Run: headless pygame with SDL's dummy video driver; simulated clock (each Clock.tick advances the game by its frame time, no real sleeping); random seed 0; keys injected as events and as key.get_pressed() state; no mouse input.
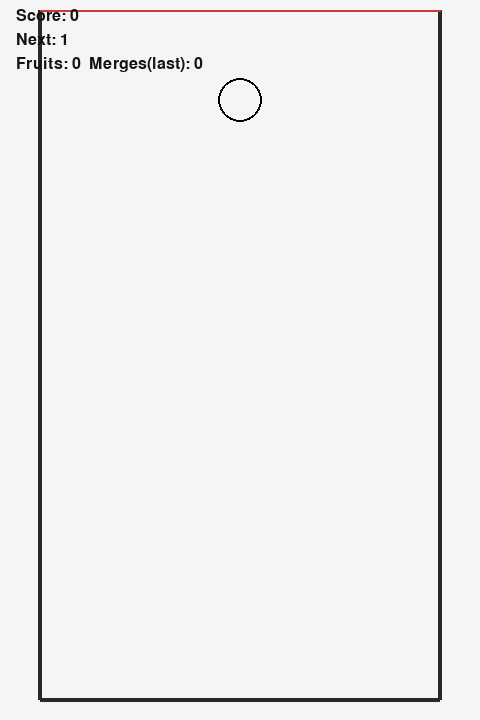
Frame 1 of 4 · flips 1–60 · no input
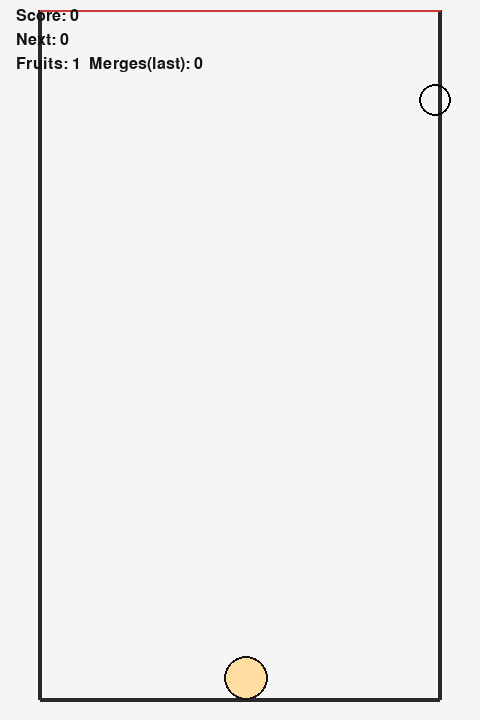
Frame 2 of 4 · flips 61–180 · tapped SPACE, RETURN · held RIGHT (→), D
Frame 3 of 4 · flips 181–300 · held DOWN (↓), S · screen unchanged from frame 2, image omitted
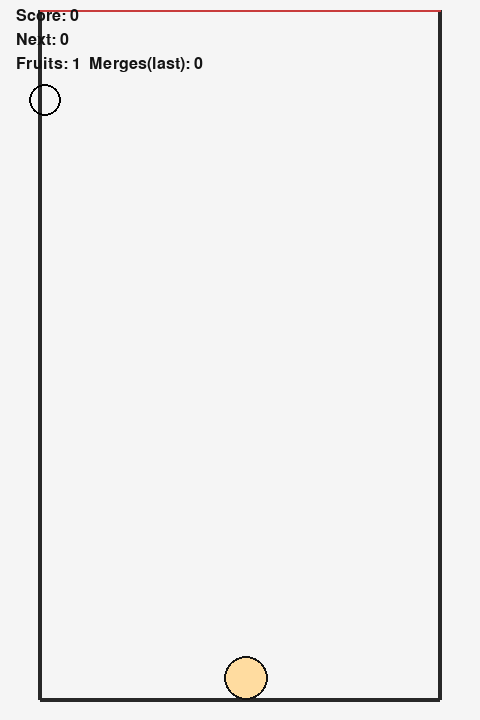
Frame 4 of 4 · flips 301–420 · held LEFT (←), A, UP (↑), W

The pygame program that drew these frames:

# suika_env.py
# Minimal Suika-like environment for RL + human play (pygame only).
# pip install pygame

import math
import random
from dataclasses import dataclass

try:
    import pygame
except ImportError as e:
    raise SystemExit("pygame is required. Install with: pip install pygame") from e


@dataclass
class EnvConfig:
    # World / screen
    W: int = 480
    H: int = 720
    FPS: int = 60

    # Container walls (inside area)
    wall_thickness: int = 12
    floor_y: float = 700.0  # y increasing downward
    left_x: float = 40.0
    right_x: float = 440.0

    # Spawn / control
    # spawn_y: float = 90.0
    spawn_y: float = 100.0
    # lose_line_y: float = 70.0
    lose_line_y: float = 10.0
    move_speed: float = 360.0  # px/sec for cursor

    # Physics
    g: float = 1400.0          # px/sec^2
    substeps: int = 4
    # restitution: float = 0.05  # bounciness
    restitution: float = 0.90  # bounciness
    friction: float = 0.10     # simple tangential damping
    vel_damp: float = 0.999    # global damping
    max_speed: float = 2500.0

    # Game limits
    max_fruits: int = 70
    max_type: int = 10         # last type (like watermelon)
    seed: int | None = None


class SuikaEnv:
    """
    Action: (move, drop)
      - move: float in [-1, +1]  (cursor move left/right)
      - drop: int 0/1            (spawn current fruit)

    Observation (dict):
      - next: int
      - cursor_x: float (0..1 normalized inside container)
      - score: int
      - fruits: list of tuples (type, x_norm, y_norm, vx_norm, vy_norm, r_norm)
    """

    def __init__(self, cfg: EnvConfig | None = None):
        self.cfg = cfg or EnvConfig()
        self.rng = random.Random(self.cfg.seed)
        self.reset()

    # ---------- Public API ----------
    def reset(self):
        self.score = 0
        self.done = False
        self.t = 0.0

        self.fruits = []  # each fruit: dict {type,x,y,vx,vy,r}
        self.cursor_x = (self.cfg.left_x + self.cfg.right_x) * 0.5
        self.next_type = self._sample_next_type()
        self._last_merge_count = 0
        return self._get_obs()

    def step(self, action):
        if self.done:
            return self._get_obs(), 0.0, True, {"reason": "done"}

        move, drop = action
        move = float(max(-1.0, min(1.0, move)))
        drop = int(drop != 0)

        dt = 1.0 / self.cfg.FPS
        reward = 0.0
        info = {}

        # cursor move
        self.cursor_x += move * self.cfg.move_speed * dt
        self.cursor_x = max(self.cfg.left_x + 5.0, min(self.cfg.right_x - 5.0, self.cursor_x))

        # drop
        if drop:
            if len(self.fruits) >= self.cfg.max_fruits:
                self.done = True
                return self._get_obs(), 0.0, True, {"reason": "max_fruits"}
            self._spawn_fruit(self.next_type, self.cursor_x, self.cfg.spawn_y)
            self.next_type = self._sample_next_type()

        # physics
        sub_dt = dt / self.cfg.substeps
        prev_score = self.score
        self._last_merge_count = 0

        for _ in range(self.cfg.substeps):
            self._integrate(sub_dt)
            self._solve_collisions()
            self._merge_pass(max_merges=8)  # avoid infinite loops per frame

        # lose condition
        if self._check_lose():
            self.done = True
            info["reason"] = "lose_line"

        reward = float(self.score - prev_score)
        self.t += dt
        return self._get_obs(), reward, self.done, info

    # ---------- Observation ----------
    def _get_obs(self):
        # Normalize positions within container area
        w = (self.cfg.right_x - self.cfg.left_x)
        h = (self.cfg.floor_y - self.cfg.lose_line_y)
        cx = (self.cursor_x - self.cfg.left_x) / max(1e-6, w)

        fruits_out = []
        for f in self.fruits:
            x_n = (f["x"] - self.cfg.left_x) / max(1e-6, w)
            y_n = (f["y"] - self.cfg.lose_line_y) / max(1e-6, h)
            vx_n = f["vx"] / self.cfg.max_speed
            vy_n = f["vy"] / self.cfg.max_speed
            r_n = f["r"] / w
            fruits_out.append((f["type"], x_n, y_n, vx_n, vy_n, r_n))

        return {
            "next": int(self.next_type),
            "cursor_x": float(cx),
            "score": int(self.score),
            "fruits": fruits_out,
            "n_fruits": len(self.fruits),
            "last_merges": int(self._last_merge_count),
        }

    # ---------- Game rules ----------
    def _sample_next_type(self):
        # Suika-like: mostly small fruits
        # You can tweak weights freely.
        # types: 0..max_type
        weights = [3, 2, 1, 0, 0, 0, 0, 0, 0, 0, 0]
        weights = weights[: self.cfg.max_type + 1]
        total = sum(weights)
        r = self.rng.uniform(0.0, total)
        acc = 0.0
        for i, w in enumerate(weights):
            acc += w
            if r <= acc:
                return i
        return 0

    def _radius_for_type(self, t):
        # increasing circle size
        # tuned for W=480-ish
        base = 16.0
        return base + t * 6.0

    def _score_for_merge(self, new_type):
        # simple scoring: bigger fruit -> more score
        # you can change to match the real game.
        return int(2 ** max(0, new_type))

    def _spawn_fruit(self, t, x, y):
        r = self._radius_for_type(t)
        self.fruits.append({
            "type": int(t),
            "x": float(x),
            "y": float(y),
            "vx": 0.0,
            "vy": 0.0,
            "r": float(r),
        })

    # ---------- Physics ----------
    def _integrate(self, dt):
        g = self.cfg.g
        damp = self.cfg.vel_damp
        vmax = self.cfg.max_speed

        for f in self.fruits:
            f["vy"] += g * dt
            f["vx"] *= damp
            f["vy"] *= damp

            # clamp speed
            sp = math.hypot(f["vx"], f["vy"])
            if sp > vmax:
                k = vmax / max(1e-9, sp)
                f["vx"] *= k
                f["vy"] *= k

            f["x"] += f["vx"] * dt
            f["y"] += f["vy"] * dt

    def _solve_collisions(self):
        # walls/floor
        L, R = self.cfg.left_x, self.cfg.right_x
        floor = self.cfg.floor_y
        e = self.cfg.restitution
        fr = self.cfg.friction

        for f in self.fruits:
            r = f["r"]

            # left wall
            if f["x"] - r < L:
                f["x"] = L + r
                if f["vx"] < 0:
                    f["vx"] = -f["vx"] * (1.0 - e)
                f["vy"] *= (1.0 - fr)

            # right wall
            if f["x"] + r > R:
                f["x"] = R - r
                if f["vx"] > 0:
                    f["vx"] = -f["vx"] * (1.0 - e)
                f["vy"] *= (1.0 - fr)

            # floor
            if f["y"] + r > floor:
                f["y"] = floor - r
                if f["vy"] > 0:
                    f["vy"] = -f["vy"] * (1.0 - e)
                f["vx"] *= (1.0 - fr)

        # circle-circle collisions (naive O(n^2))
        n = len(self.fruits)
        for i in range(n):
            a = self.fruits[i]
            for j in range(i + 1, n):
                b = self.fruits[j]
                dx = b["x"] - a["x"]
                dy = b["y"] - a["y"]
                dist2 = dx * dx + dy * dy
                rs = a["r"] + b["r"]
                if dist2 >= rs * rs or dist2 <= 1e-12:
                    continue

                dist = math.sqrt(dist2)
                nx = dx / dist
                ny = dy / dist

                # positional correction (split overlap)
                overlap = (rs - dist)
                a["x"] -= nx * (overlap * 0.5)
                a["y"] -= ny * (overlap * 0.5)
                b["x"] += nx * (overlap * 0.5)
                b["y"] += ny * (overlap * 0.5)

                # relative velocity along normal
                rvx = b["vx"] - a["vx"]
                rvy = b["vy"] - a["vy"]
                vn = rvx * nx + rvy * ny
                if vn > 0:
                    continue  # separating

                # impulse (equal mass)
                e = self.cfg.restitution
                jimp = -(1.0 + e) * vn * 0.5
                a["vx"] -= jimp * nx
                a["vy"] -= jimp * ny
                b["vx"] += jimp * nx
                b["vy"] += jimp * ny

                # simple tangential friction
                tx = -ny
                ty = nx
                vt = rvx * tx + rvy * ty
                jt = -vt * self.cfg.friction * 0.5
                a["vx"] -= jt * tx
                a["vy"] -= jt * ty
                b["vx"] += jt * tx
                b["vy"] += jt * ty

    # ---------- Merging ----------
    def _merge_pass(self, max_merges=8):
        merges = 0
        while merges < max_merges:
            pair = self._find_merge_pair()
            if pair is None:
                break
            i, j = pair
            if i > j:
                i, j = j, i
            a = self.fruits[i]
            b = self.fruits[j]
            if a["type"] != b["type"]:
                break

            t = a["type"]
            if t >= self.cfg.max_type:
                # no further merge at max
                break

            # new fruit at average position, average velocity
            nx = 0.5 * (a["x"] + b["x"])
            ny = 0.5 * (a["y"] + b["y"])
            nvx = 0.5 * (a["vx"] + b["vx"])
            nvy = 0.5 * (a["vy"] + b["vy"])
            new_type = t + 1
            new_r = self._radius_for_type(new_type)

            # remove higher index first
            self.fruits.pop(j)
            self.fruits.pop(i)

            self.fruits.append({
                "type": int(new_type),
                "x": float(nx),
                "y": float(ny),
                "vx": float(nvx),
                "vy": float(nvy),
                "r": float(new_r),
            })

            self.score += self._score_for_merge(new_type)
            merges += 1
            self._last_merge_count += 1

    def _find_merge_pair(self):
        # find any overlapping same-type pair
        n = len(self.fruits)
        best = None
        best_overlap = 0.0
        for i in range(n):
            a = self.fruits[i]
            for j in range(i + 1, n):
                b = self.fruits[j]
                if a["type"] != b["type"]:
                    continue
                if a["type"] >= self.cfg.max_type:
                    continue
                dx = b["x"] - a["x"]
                dy = b["y"] - a["y"]
                rs = a["r"] + b["r"]
                dist2 = dx * dx + dy * dy
                if dist2 < rs * rs:
                    dist = math.sqrt(max(1e-12, dist2))
                    overlap = rs - dist
                    # pick the deepest overlap first for stability
                    if overlap > best_overlap:
                        best_overlap = overlap
                        best = (i, j)
        return best

    # ---------- Termination ----------
    def _check_lose(self):
        # Simple lose: any fruit crosses lose line (top boundary)
        for f in self.fruits:
            if (f["y"] - f["r"]) < self.cfg.lose_line_y:
                return True
        return False

    # ---------- Rendering / Human play ----------
    def render(self, screen):
        # background
        screen.fill((245, 245, 245))

        # container
        L, R = int(self.cfg.left_x), int(self.cfg.right_x)
        floor = int(self.cfg.floor_y)
        lose = int(self.cfg.lose_line_y)

        # walls / floor / lose line
        pygame.draw.rect(screen, (40, 40, 40), pygame.Rect(L - 2, lose, 4, floor - lose))
        pygame.draw.rect(screen, (40, 40, 40), pygame.Rect(R - 2, lose, 4, floor - lose))
        pygame.draw.rect(screen, (40, 40, 40), pygame.Rect(L, floor - 2, R - L, 4))
        pygame.draw.line(screen, (200, 60, 60), (L, lose), (R, lose), 2)

        # fruits
        for f in self.fruits:
            color = self._color_for_type(f["type"])
            pygame.draw.circle(screen, color, (int(f["x"]), int(f["y"])), int(f["r"]))
            pygame.draw.circle(screen, (20, 20, 20), (int(f["x"]), int(f["y"])), int(f["r"]), 2)

        # cursor + next preview
        cx = int(self.cursor_x)
        cy = int(self.cfg.spawn_y)
        nt = self.next_type
        nr = int(self._radius_for_type(nt))
        pygame.draw.circle(screen, (0, 0, 0), (cx, cy), nr, 2)

        # HUD
        font = pygame.font.SysFont(None, 24)
        s1 = font.render(f"Score: {self.score}", True, (20, 20, 20))
        s2 = font.render(f"Next: {nt}", True, (20, 20, 20))
        s3 = font.render(f"Fruits: {len(self.fruits)}  Merges(last): {self._last_merge_count}", True, (20, 20, 20))
        screen.blit(s1, (16, 8))
        screen.blit(s2, (16, 32))
        screen.blit(s3, (16, 56))

        if self.done:
            big = pygame.font.SysFont(None, 56)
            msg = big.render("GAME OVER", True, (200, 60, 60))
            screen.blit(msg, (self.cfg.W // 2 - msg.get_width() // 2, self.cfg.H // 2 - 40))

    def _color_for_type(self, t):
        # simple palette
        palette = [
            (255, 200, 200),
            (255, 220, 160),
            (255, 240, 140),
            (210, 255, 170),
            (170, 240, 255),
            (170, 200, 255),
            (210, 170, 255),
            (255, 170, 220),
            (255, 180, 120),
            (180, 255, 120),
            (120, 255, 200),
        ]
        return palette[t % len(palette)]

    def human_play(self):
        pygame.init()
        screen = pygame.display.set_mode((self.cfg.W, self.cfg.H))
        pygame.display.set_caption("Suika-like Env (Minimal)")
        clock = pygame.time.Clock()

        self.reset()
        running = True
        while running:
            move = 0.0
            drop = 0

            # events
            for event in pygame.event.get():
                if event.type == pygame.QUIT:
                    running = False
                elif event.type == pygame.KEYDOWN:
                    if event.key == pygame.K_ESCAPE:
                        running = False
                    elif event.key == pygame.K_r:
                        self.reset()
                    elif event.key == pygame.K_SPACE:
                        drop = 1

            keys = pygame.key.get_pressed()
            if keys[pygame.K_LEFT]:
                move -= 1.0
            if keys[pygame.K_RIGHT]:
                move += 1.0

            # step
            self.step((move, drop))

            # render
            self.render(screen)
            pygame.display.flip()
            clock.tick(self.cfg.FPS)

        pygame.quit()


if __name__ == "__main__":
    env = SuikaEnv(EnvConfig(seed=0))
    env.human_play()
